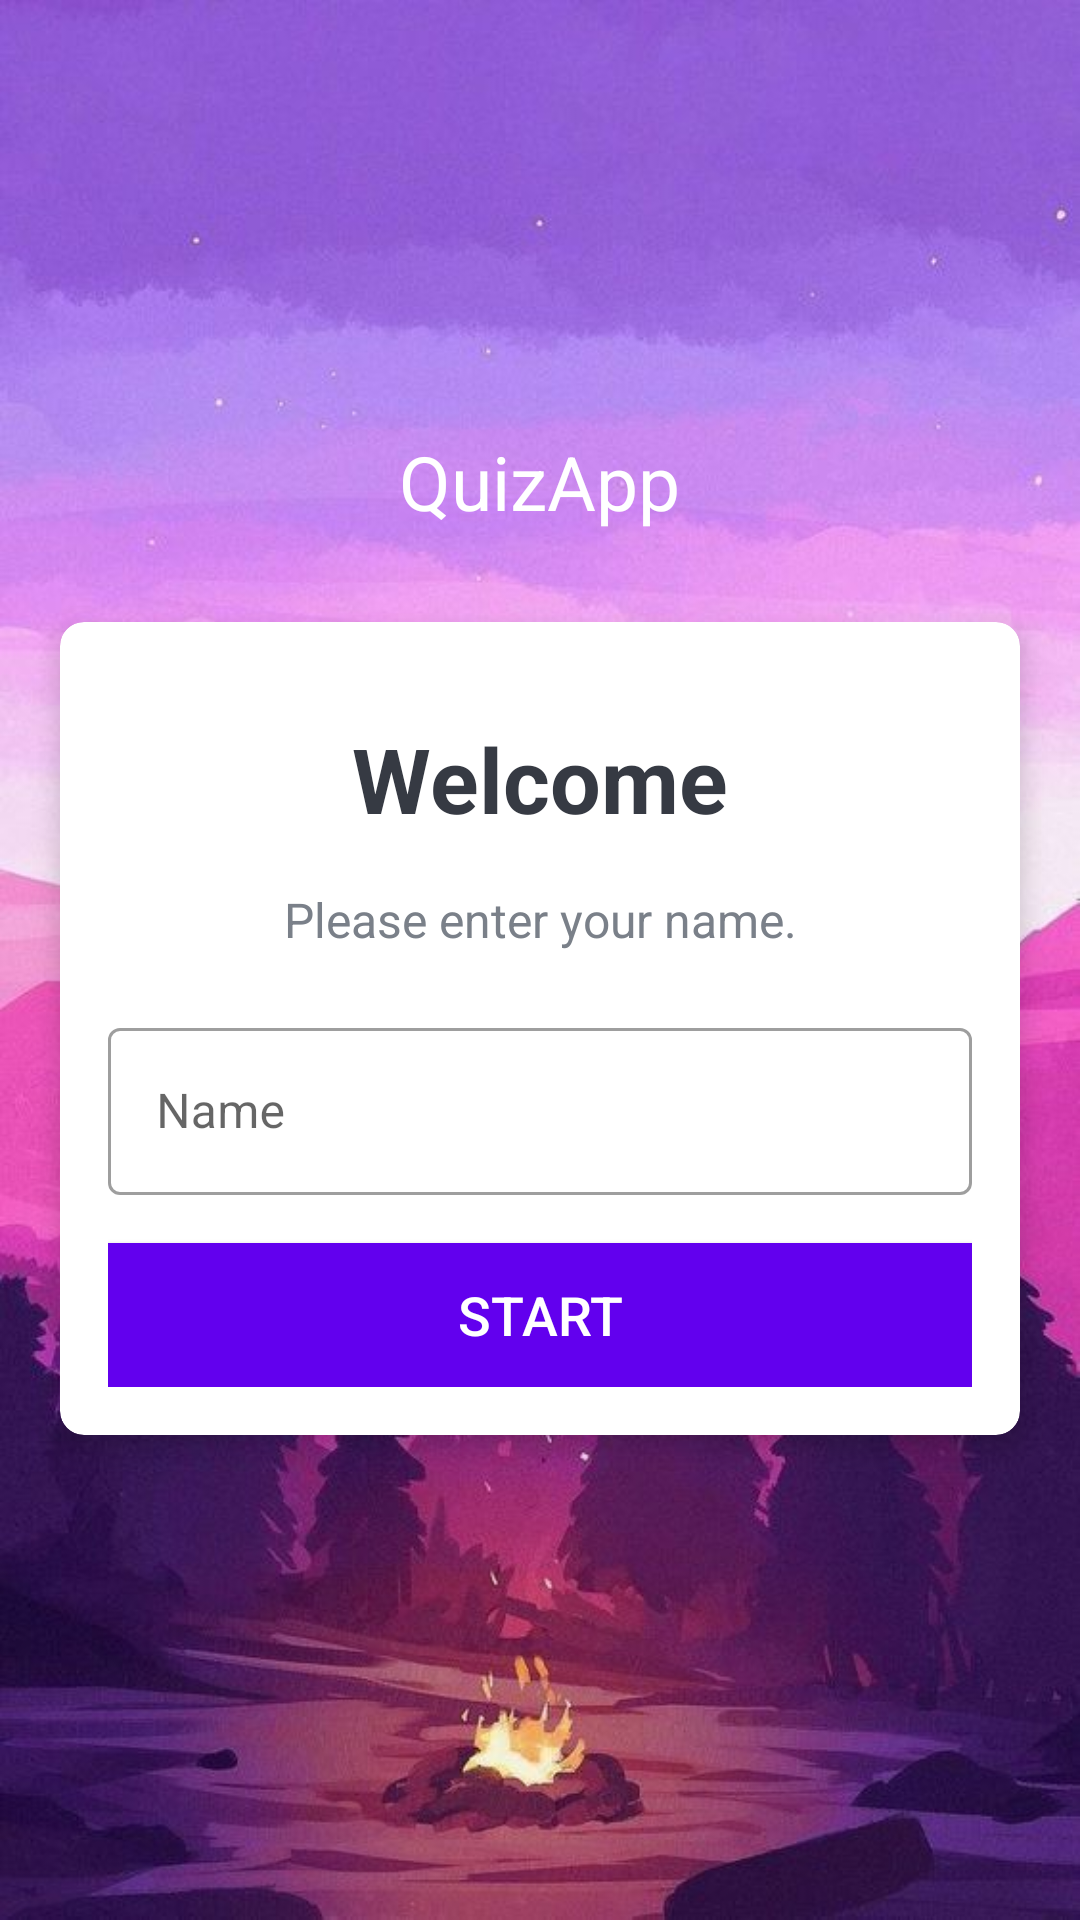

This screen was rendered from an Android layout file. Write that file and the resources it references.
<!-- AndroidManifest.xml: activity theme NoActionBarTheme -->
<!-- res/layout/activity_main.xml -->
<?xml version="1.0" encoding="utf-8"?>
<androidx.appcompat.widget.LinearLayoutCompat xmlns:android="http://schemas.android.com/apk/res/android"
    xmlns:app="http://schemas.android.com/apk/res-auto"
    xmlns:tools="http://schemas.android.com/tools"
    android:layout_width="match_parent"
    android:layout_height="match_parent"
    android:background="@drawable/ic_bg"
    android:gravity="center"
    android:orientation="vertical"
    tools:context=".MainActivity">

    <TextView
        android:id="@+id/tv_app_name"
        android:layout_width="wrap_content"
        android:layout_height="wrap_content"
        android:layout_marginBottom="30dp"
        android:text="@string/text_header_of_homescreen"
        android:textColor="@color/white"
        android:textSize="25sp" />

    <com.google.android.material.card.MaterialCardView
        android:id="@+id/cv_main"
        android:layout_width="match_parent"
        android:layout_height="wrap_content"
        android:layout_gravity="center"
        android:layout_marginStart="20dp"
        android:layout_marginEnd="20dp"
        android:layout_marginBottom="18dp"
        android:background="@android:color/white"
        app:cardCornerRadius="8dp"
        app:cardElevation="5dp">

        <LinearLayout
            android:layout_width="match_parent"
            android:layout_height="wrap_content"
            android:orientation="vertical"
            android:padding="16dp">

            <TextView
                android:id="@+id/tv_title"
                android:layout_width="wrap_content"
                android:layout_height="wrap_content"
                android:layout_gravity="center"
                android:layout_marginTop="@dimen/margin_top"
                android:text="@string/cardview_text_header"
                android:textColor="#363A43"
                android:textSize="30sp"
                android:textStyle="bold" />

            <TextView
                android:id="@+id/tv_description"
                android:layout_width="match_parent"
                android:layout_height="wrap_content"
                android:layout_marginTop="16dp"
                android:gravity="center"
                android:text="@string/cardview_text_subhead"
                android:textColor="#7A8089"
                android:textSize="16sp" />

            <com.google.android.material.textfield.TextInputLayout
                android:id="@+id/til_name"
                style="@style/Widget.MaterialComponents.TextInputLayout.OutlinedBox"
                android:layout_width="match_parent"
                android:layout_height="wrap_content"
                android:layout_marginTop="20dp">

                <androidx.appcompat.widget.AppCompatEditText
                    android:id="@+id/et_name"
                    android:layout_width="match_parent"
                    android:layout_height="wrap_content"
                    android:imeOptions="actionGo"
                    android:hint="@string/et_name"
                    android:inputType="textCapWords"
                    android:textColor="#363A43"
                    android:textColorHint="#7A8089" />
            </com.google.android.material.textfield.TextInputLayout>

            <Button
                android:id="@+id/btn_start"
                android:layout_width="match_parent"
                android:layout_height="wrap_content"
                android:layout_marginTop="16dp"
                android:background="@color/purple_500"
                android:text="Start"
                android:textColor="@android:color/white"
                android:textSize="18sp" />


        </LinearLayout>

    </com.google.android.material.card.MaterialCardView>


</androidx.appcompat.widget.LinearLayoutCompat>
<!-- resources referenced by this layout -->
<resources>
  <color name="purple_500">#FF6200EE</color>
  <color name="white">#FFFFFFFF</color>
  <dimen name="margin_top">16dp</dimen>
  <!-- drawable ic_bg: png bitmap (drawable, 577917 bytes) -->
  <string name="cardview_text_header">Welcome</string>
  <string name="cardview_text_subhead">Please enter your name.</string>
  <string name="et_name">Name</string>
  <string name="text_header_of_homescreen">QuizApp</string>
  <style name="NoActionBarTheme" parent="Theme.MaterialComponents.DayNight.NoActionBar">
          <item name="colorPrimary">@color/purple_500</item>
          <item name="colorPrimaryVariant">@color/purple_700</item>
          <item name="colorOnPrimary">@color/white</item>
          <item name="android:windowFullscreen">true</item>
  
      </style>
  <color name="purple_700">#FF3700B3</color>
</resources>
